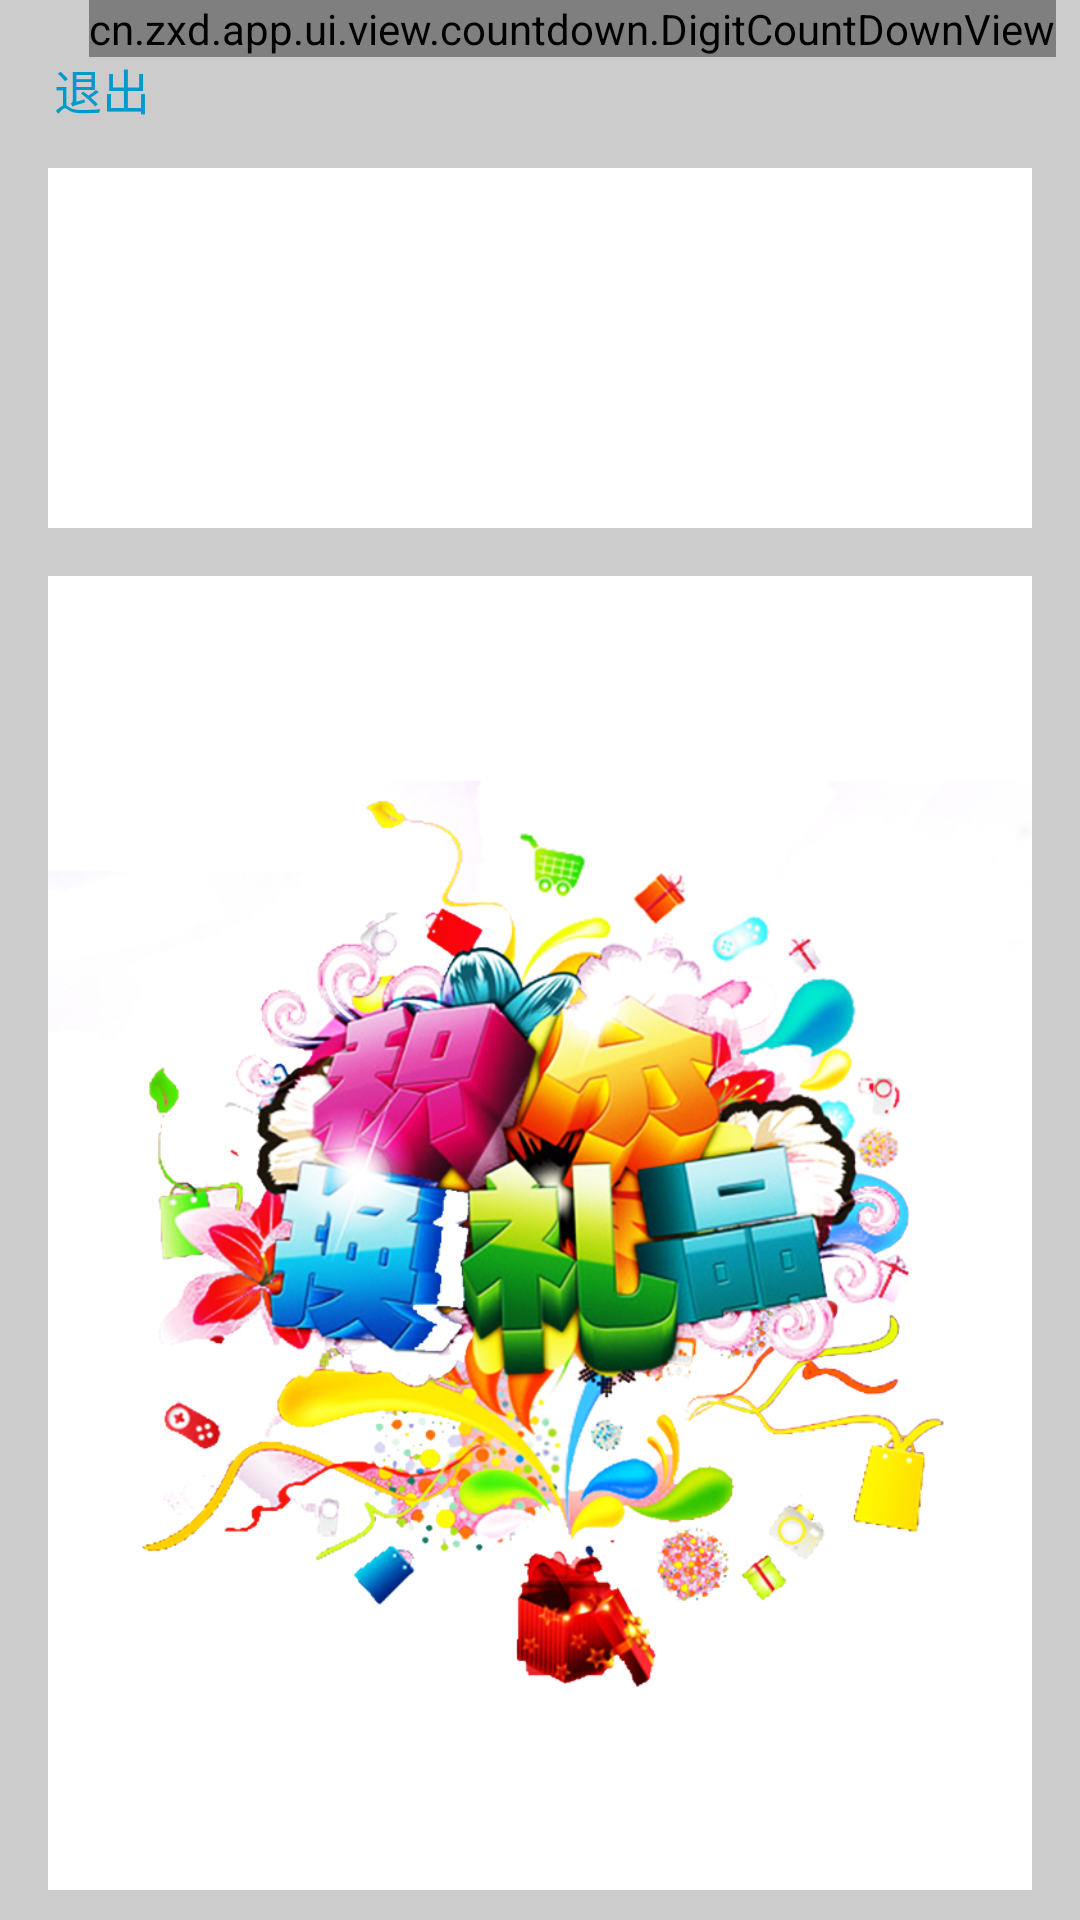

The Android layout XML behind this screen, and the referenced resources:
<!-- AndroidManifest.xml: application theme Theme.RewardsPointsApp -->
<!-- res/layout/fragment_coupon_result.xml -->
<?xml version="1.0" encoding="utf-8"?>
<RelativeLayout xmlns:android="http://schemas.android.com/apk/res/android"
    android:layout_width="match_parent"
    android:layout_height="match_parent"
    android:background="@color/main_bg">

    <cn.zxd.app.ui.view.countdown.DigitCountDownView
        android:id="@+id/dcdv_countDown"
        android:layout_marginRight="8dp"
        android:layout_width="wrap_content"
        android:layout_height="wrap_content"
        android:layout_alignParentRight="true" />

    <TextView
        android:id="@+id/tv_back"
        android:layout_width="wrap_content"
        android:layout_height="wrap_content"
        android:layout_margin="10dp"
        android:padding="8dp"
        android:text="退出"
        android:textColor="#0099CC"
        android:textSize="16sp" />


    <RelativeLayout
        android:layout_width="match_parent"
        android:layout_height="120dp"
        android:layout_marginLeft="16dp"
        android:layout_marginTop="56dp"
        android:layout_marginRight="16dp"
        android:background="@android:color/white">

        <TextView
            android:id="@+id/tv_message1"
            android:layout_width="wrap_content"
            android:layout_height="wrap_content"
            android:layout_margin="16dp"
            android:textSize="18sp" />

        <TextView
            android:id="@+id/tv_message2"
            android:layout_width="wrap_content"
            android:layout_height="wrap_content"
            android:layout_below="@id/tv_message1"
            android:layout_margin="16dp"
            android:textSize="24sp" />

        <ImageView
            android:id="@+id/iv_qr"
            android:layout_width="100dp"
            android:layout_height="100dp"
            android:layout_alignParentRight="true"
            android:layout_centerVertical="true"
            android:layout_marginEnd="20dp" />

    </RelativeLayout>

    <ImageView
        android:id="@+id/iv_pointAd"
        android:layout_width="match_parent"
        android:layout_height="match_parent"
        android:layout_marginLeft="16dp"
        android:layout_marginTop="192dp"
        android:layout_marginRight="16dp"
        android:layout_marginBottom="10dp"
        android:background="@android:color/white"
        android:src="@drawable/point_end" />

</RelativeLayout>
<!-- resources referenced by this layout -->
<resources>
  <color name="main_bg">#CCCCCC</color>
  <!-- drawable point_end: png bitmap (drawable, 630983 bytes) -->
  <style name="Theme.RewardsPointsApp" parent="Theme.MaterialComponents.DayNight.DarkActionBar">
          
          <item name="colorPrimary">@color/purple_500</item>
          <item name="colorPrimaryVariant">@color/purple_700</item>
          <item name="colorOnPrimary">@color/white</item>
          
          <item name="colorSecondary">@color/teal_200</item>
          <item name="colorSecondaryVariant">@color/teal_700</item>
          <item name="colorOnSecondary">@color/black</item>
          
          <item name="android:statusBarColor" tools:targetApi="l">?attr/colorPrimaryVariant</item>
          
      </style>
  <color name="purple_500">#FF6200EE</color>
  <color name="purple_700">#FF3700B3</color>
  <color name="white">#FFFFFFFF</color>
  <color name="teal_200">#FF03DAC5</color>
  <color name="teal_700">#FF018786</color>
  <color name="black">#FF000000</color>
</resources>
